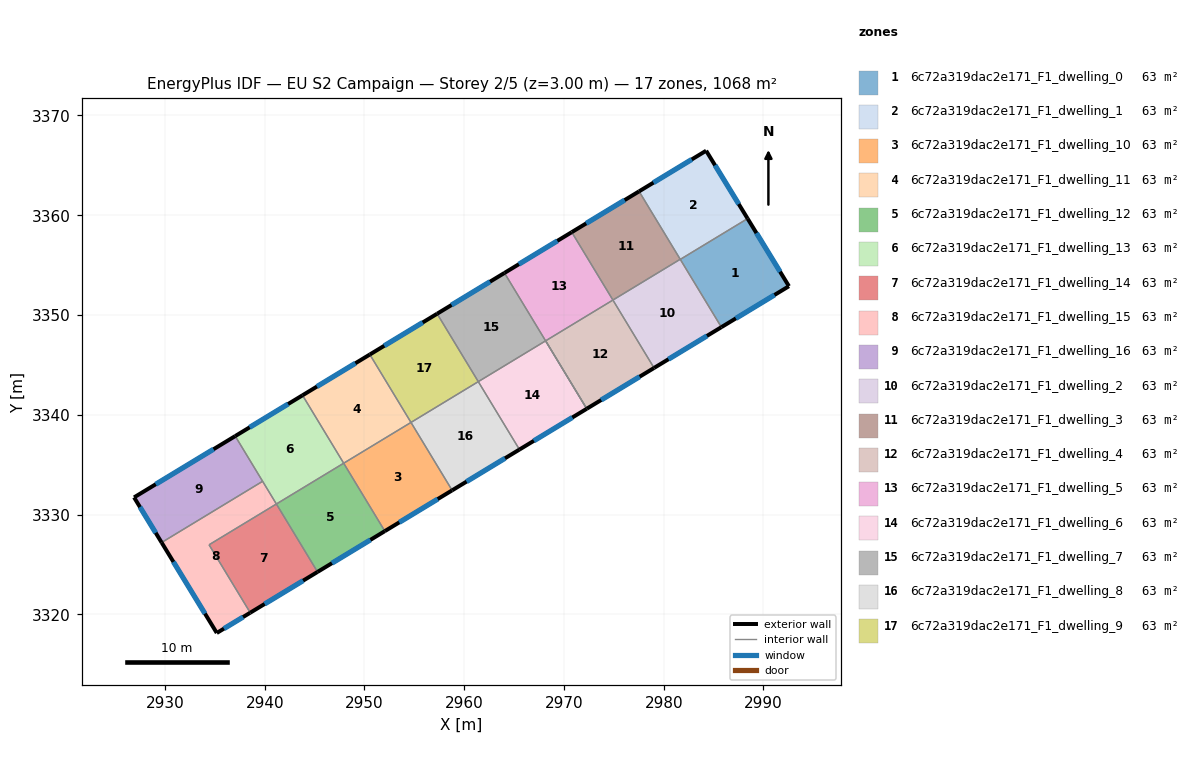
=== STOREY PLAN SPEC (per zone: floor XY polygon, exterior-wall plan segments, windows/doors) ===
zone 1: 6c72a319dac2e171_F1_dwelling_0  (62.8 m²)
  floor: (2988.41, 3359.67) (2992.55, 3352.89) (2985.78, 3348.78) (2981.66, 3355.58)
  exterior wall: (2992.55, 3352.89) – (2988.41, 3359.67)  [7.9 m]
    window: (2991.66, 3354.34) – (2989.30, 3358.21)  [7.8 m²]
  exterior wall: (2985.78, 3348.78) – (2992.55, 3352.89)  [7.9 m]
    window: (2987.23, 3349.66) – (2991.10, 3352.01)  [7.8 m²]
  interior walls: 2
zone 2: 6c72a319dac2e171_F1_dwelling_1  (62.8 m²)
  floor: (2984.25, 3366.47) (2988.41, 3359.67) (2981.66, 3355.58) (2977.53, 3362.39)
  exterior wall: (2988.41, 3359.67) – (2984.25, 3366.47)  [8.0 m]
    window: (2987.52, 3361.12) – (2985.14, 3365.01)  [7.8 m²]
  exterior wall: (2984.25, 3366.47) – (2977.53, 3362.39)  [7.9 m]
    window: (2982.81, 3365.60) – (2978.97, 3363.27)  [7.7 m²]
  interior walls: 3
zone 3: 6c72a319dac2e171_F1_dwelling_10  (62.8 m²)
  floor: (2954.66, 3339.23) (2958.79, 3332.42) (2952.04, 3328.34) (2947.92, 3335.14)
  exterior wall: (2952.04, 3328.34) – (2958.79, 3332.42)  [7.9 m]
    window: (2953.49, 3329.21) – (2957.34, 3331.55)  [7.7 m²]
  interior walls: 3
zone 4: 6c72a319dac2e171_F1_dwelling_11  (62.8 m²)
  floor: (2950.54, 3346.04) (2954.66, 3339.23) (2947.92, 3335.14) (2943.79, 3341.95)
  exterior wall: (2950.54, 3346.04) – (2943.79, 3341.95)  [7.9 m]
    window: (2949.09, 3345.16) – (2945.24, 3342.83)  [7.7 m²]
  interior walls: 3
zone 5: 6c72a319dac2e171_F1_dwelling_12  (62.8 m²)
  floor: (2947.92, 3335.14) (2952.04, 3328.34) (2945.30, 3324.25) (2941.17, 3331.05)
  exterior wall: (2945.30, 3324.25) – (2952.04, 3328.34)  [7.9 m]
    window: (2946.74, 3325.12) – (2950.60, 3327.46)  [7.7 m²]
  interior walls: 3
zone 6: 6c72a319dac2e171_F1_dwelling_13  (62.8 m²)
  floor: (2943.79, 3341.95) (2947.92, 3335.14) (2941.17, 3331.05) (2937.04, 3337.86)
  exterior wall: (2943.79, 3341.95) – (2937.04, 3337.86)  [7.9 m]
    window: (2942.35, 3341.08) – (2938.49, 3338.74)  [7.7 m²]
  interior walls: 4
zone 7: 6c72a319dac2e171_F1_dwelling_14  (62.8 m²)
  floor: (2941.17, 3331.05) (2945.30, 3324.25) (2938.55, 3320.16) (2934.42, 3326.97)
  exterior wall: (2938.55, 3320.16) – (2945.30, 3324.25)  [7.9 m]
    window: (2940.00, 3321.03) – (2943.85, 3323.37)  [7.7 m²]
  interior walls: 3
zone 8: 6c72a319dac2e171_F1_dwelling_15  (62.8 m²)
  floor: (2939.79, 3333.33) (2941.17, 3331.05) (2934.42, 3326.97) (2938.55, 3320.16) (2935.20, 3318.13) (2929.67, 3327.19)
  exterior wall: (2935.20, 3318.13) – (2938.55, 3320.16)  [3.9 m]
    window: (2935.92, 3318.56) – (2937.83, 3319.72)  [3.8 m²]
  exterior wall: (2929.67, 3327.19) – (2935.20, 3318.13)  [10.6 m]
    window: (2930.85, 3325.25) – (2934.01, 3320.07)  [10.4 m²]
  interior walls: 4
zone 9: 6c72a319dac2e171_F1_dwelling_16  (62.8 m²)
  floor: (2937.04, 3337.86) (2939.79, 3333.33) (2929.67, 3327.19) (2926.91, 3331.72)
  exterior wall: (2926.91, 3331.72) – (2929.67, 3327.19)  [5.3 m]
    window: (2927.50, 3330.75) – (2929.07, 3328.16)  [5.2 m²]
  exterior wall: (2937.04, 3337.86) – (2926.91, 3331.72)  [11.9 m]
    window: (2934.87, 3336.55) – (2929.08, 3333.03)  [11.6 m²]
  interior walls: 2
zone 10: 6c72a319dac2e171_F1_dwelling_2  (62.8 m²)
  floor: (2981.65, 3355.59) (2985.78, 3348.78) (2979.03, 3344.69) (2974.91, 3351.50)
  exterior wall: (2979.03, 3344.69) – (2985.78, 3348.78)  [7.9 m]
    window: (2980.48, 3345.57) – (2984.33, 3347.91)  [7.7 m²]
  interior walls: 4
zone 11: 6c72a319dac2e171_F1_dwelling_3  (62.8 m²)
  floor: (2977.53, 3362.39) (2981.65, 3355.59) (2974.91, 3351.50) (2970.78, 3358.31)
  exterior wall: (2977.53, 3362.39) – (2970.78, 3358.31)  [7.9 m]
    window: (2976.08, 3361.52) – (2972.23, 3359.18)  [7.7 m²]
  interior walls: 3
zone 12: 6c72a319dac2e171_F1_dwelling_4  (62.8 m²)
  floor: (2974.91, 3351.50) (2979.03, 3344.69) (2972.28, 3340.60) (2968.16, 3347.41)
  exterior wall: (2972.28, 3340.60) – (2979.03, 3344.69)  [7.9 m]
    window: (2973.73, 3341.48) – (2977.59, 3343.82)  [7.7 m²]
  interior walls: 3
zone 13: 6c72a319dac2e171_F1_dwelling_5  (62.8 m²)
  floor: (2970.78, 3358.31) (2974.91, 3351.50) (2968.16, 3347.41) (2964.03, 3354.22)
  exterior wall: (2970.78, 3358.31) – (2964.03, 3354.22)  [7.9 m]
    window: (2969.33, 3357.43) – (2965.48, 3355.09)  [7.7 m²]
  interior walls: 5
zone 14: 6c72a319dac2e171_F1_dwelling_6  (62.8 m²)
  floor: (2968.16, 3347.41) (2972.28, 3340.60) (2965.54, 3336.51) (2961.41, 3343.32)
  exterior wall: (2965.54, 3336.51) – (2972.28, 3340.60)  [7.9 m]
    window: (2966.98, 3337.39) – (2970.84, 3339.73)  [7.7 m²]
  interior walls: 3
zone 15: 6c72a319dac2e171_F1_dwelling_7  (62.8 m²)
  floor: (2964.03, 3354.22) (2968.16, 3347.41) (2961.41, 3343.32) (2957.28, 3350.13)
  exterior wall: (2964.03, 3354.22) – (2957.28, 3350.13)  [7.9 m]
    window: (2962.59, 3353.34) – (2958.73, 3351.00)  [7.7 m²]
  interior walls: 3
zone 16: 6c72a319dac2e171_F1_dwelling_8  (62.8 m²)
  floor: (2961.41, 3343.32) (2965.54, 3336.51) (2958.79, 3332.42) (2954.66, 3339.23)
  exterior wall: (2958.79, 3332.42) – (2965.54, 3336.51)  [7.9 m]
    window: (2960.24, 3333.30) – (2964.09, 3335.64)  [7.7 m²]
  interior walls: 3
zone 17: 6c72a319dac2e171_F1_dwelling_9  (62.8 m²)
  floor: (2957.28, 3350.13) (2961.41, 3343.32) (2954.66, 3339.23) (2950.54, 3346.04)
  exterior wall: (2957.28, 3350.13) – (2950.54, 3346.04)  [7.9 m]
    window: (2955.84, 3349.25) – (2951.98, 3346.92)  [7.7 m²]
  interior walls: 3

=== DERIVED (storey summary) ===
Building: EU S2 Campaign
Storey: 2 of 5  (floor level z = 3.00 m)
Storey gross floor area: 1067.6 m²
Zones on this storey: 17
  - 6c72a319dac2e171_F1_dwelling_0: floor 62.8 m²; exterior wall 15.9 m (47.6 m²); 2 window(s) 15.6 m²; WWR 32.7%
  - 6c72a319dac2e171_F1_dwelling_1: floor 62.8 m²; exterior wall 15.8 m (47.5 m²); 2 window(s) 15.5 m²; WWR 32.7%
  - 6c72a319dac2e171_F1_dwelling_10: floor 62.8 m²; exterior wall 7.9 m (23.7 m²); 1 window(s) 7.7 m²; WWR 32.7%
  - 6c72a319dac2e171_F1_dwelling_11: floor 62.8 m²; exterior wall 7.9 m (23.7 m²); 1 window(s) 7.7 m²; WWR 32.7%
  - 6c72a319dac2e171_F1_dwelling_12: floor 62.8 m²; exterior wall 7.9 m (23.7 m²); 1 window(s) 7.7 m²; WWR 32.7%
  - 6c72a319dac2e171_F1_dwelling_13: floor 62.8 m²; exterior wall 7.9 m (23.7 m²); 1 window(s) 7.7 m²; WWR 32.7%
  - 6c72a319dac2e171_F1_dwelling_14: floor 62.8 m²; exterior wall 7.9 m (23.7 m²); 1 window(s) 7.7 m²; WWR 32.7%
  - 6c72a319dac2e171_F1_dwelling_15: floor 62.8 m²; exterior wall 14.5 m (43.6 m²); 2 window(s) 14.3 m²; WWR 32.7%
  - 6c72a319dac2e171_F1_dwelling_16: floor 62.8 m²; exterior wall 17.2 m (51.5 m²); 2 window(s) 16.8 m²; WWR 32.7%
  - 6c72a319dac2e171_F1_dwelling_2: floor 62.8 m²; exterior wall 7.9 m (23.7 m²); 1 window(s) 7.7 m²; WWR 32.7%
  - 6c72a319dac2e171_F1_dwelling_3: floor 62.8 m²; exterior wall 7.9 m (23.7 m²); 1 window(s) 7.7 m²; WWR 32.7%
  - 6c72a319dac2e171_F1_dwelling_4: floor 62.8 m²; exterior wall 7.9 m (23.7 m²); 1 window(s) 7.7 m²; WWR 32.7%
  - 6c72a319dac2e171_F1_dwelling_5: floor 62.8 m²; exterior wall 7.9 m (23.7 m²); 1 window(s) 7.7 m²; WWR 32.7%
  - 6c72a319dac2e171_F1_dwelling_6: floor 62.8 m²; exterior wall 7.9 m (23.7 m²); 1 window(s) 7.7 m²; WWR 32.7%
  - 6c72a319dac2e171_F1_dwelling_7: floor 62.8 m²; exterior wall 7.9 m (23.7 m²); 1 window(s) 7.7 m²; WWR 32.7%
  - 6c72a319dac2e171_F1_dwelling_8: floor 62.8 m²; exterior wall 7.9 m (23.7 m²); 1 window(s) 7.7 m²; WWR 32.7%
  - 6c72a319dac2e171_F1_dwelling_9: floor 62.8 m²; exterior wall 7.9 m (23.7 m²); 1 window(s) 7.7 m²; WWR 32.7%
Zone adjacency (shared interzone walls):
  - 6c72a319dac2e171_F1_dwelling_0 ↔ 6c72a319dac2e171_F1_dwelling_1
  - 6c72a319dac2e171_F1_dwelling_0 ↔ 6c72a319dac2e171_F1_dwelling_2
  - 6c72a319dac2e171_F1_dwelling_1 ↔ 6c72a319dac2e171_F1_dwelling_2
  - 6c72a319dac2e171_F1_dwelling_1 ↔ 6c72a319dac2e171_F1_dwelling_3
  - 6c72a319dac2e171_F1_dwelling_10 ↔ 6c72a319dac2e171_F1_dwelling_11
  - 6c72a319dac2e171_F1_dwelling_10 ↔ 6c72a319dac2e171_F1_dwelling_12
  - 6c72a319dac2e171_F1_dwelling_10 ↔ 6c72a319dac2e171_F1_dwelling_8
  - 6c72a319dac2e171_F1_dwelling_11 ↔ 6c72a319dac2e171_F1_dwelling_13
  - 6c72a319dac2e171_F1_dwelling_11 ↔ 6c72a319dac2e171_F1_dwelling_9
  - 6c72a319dac2e171_F1_dwelling_12 ↔ 6c72a319dac2e171_F1_dwelling_13
  - 6c72a319dac2e171_F1_dwelling_12 ↔ 6c72a319dac2e171_F1_dwelling_14
  - 6c72a319dac2e171_F1_dwelling_13 ↔ 6c72a319dac2e171_F1_dwelling_15
  - 6c72a319dac2e171_F1_dwelling_13 ↔ 6c72a319dac2e171_F1_dwelling_16
  - 6c72a319dac2e171_F1_dwelling_14 ↔ 6c72a319dac2e171_F1_dwelling_15
  - 6c72a319dac2e171_F1_dwelling_15 ↔ 6c72a319dac2e171_F1_dwelling_16
  - 6c72a319dac2e171_F1_dwelling_2 ↔ 6c72a319dac2e171_F1_dwelling_3
  - 6c72a319dac2e171_F1_dwelling_2 ↔ 6c72a319dac2e171_F1_dwelling_4
  - 6c72a319dac2e171_F1_dwelling_3 ↔ 6c72a319dac2e171_F1_dwelling_5
  - 6c72a319dac2e171_F1_dwelling_4 ↔ 6c72a319dac2e171_F1_dwelling_5
  - 6c72a319dac2e171_F1_dwelling_4 ↔ 6c72a319dac2e171_F1_dwelling_6
  - 6c72a319dac2e171_F1_dwelling_5 ↔ 6c72a319dac2e171_F1_dwelling_7
  - 6c72a319dac2e171_F1_dwelling_6 ↔ 6c72a319dac2e171_F1_dwelling_7
  - 6c72a319dac2e171_F1_dwelling_6 ↔ 6c72a319dac2e171_F1_dwelling_8
  - 6c72a319dac2e171_F1_dwelling_7 ↔ 6c72a319dac2e171_F1_dwelling_9
  - 6c72a319dac2e171_F1_dwelling_8 ↔ 6c72a319dac2e171_F1_dwelling_9